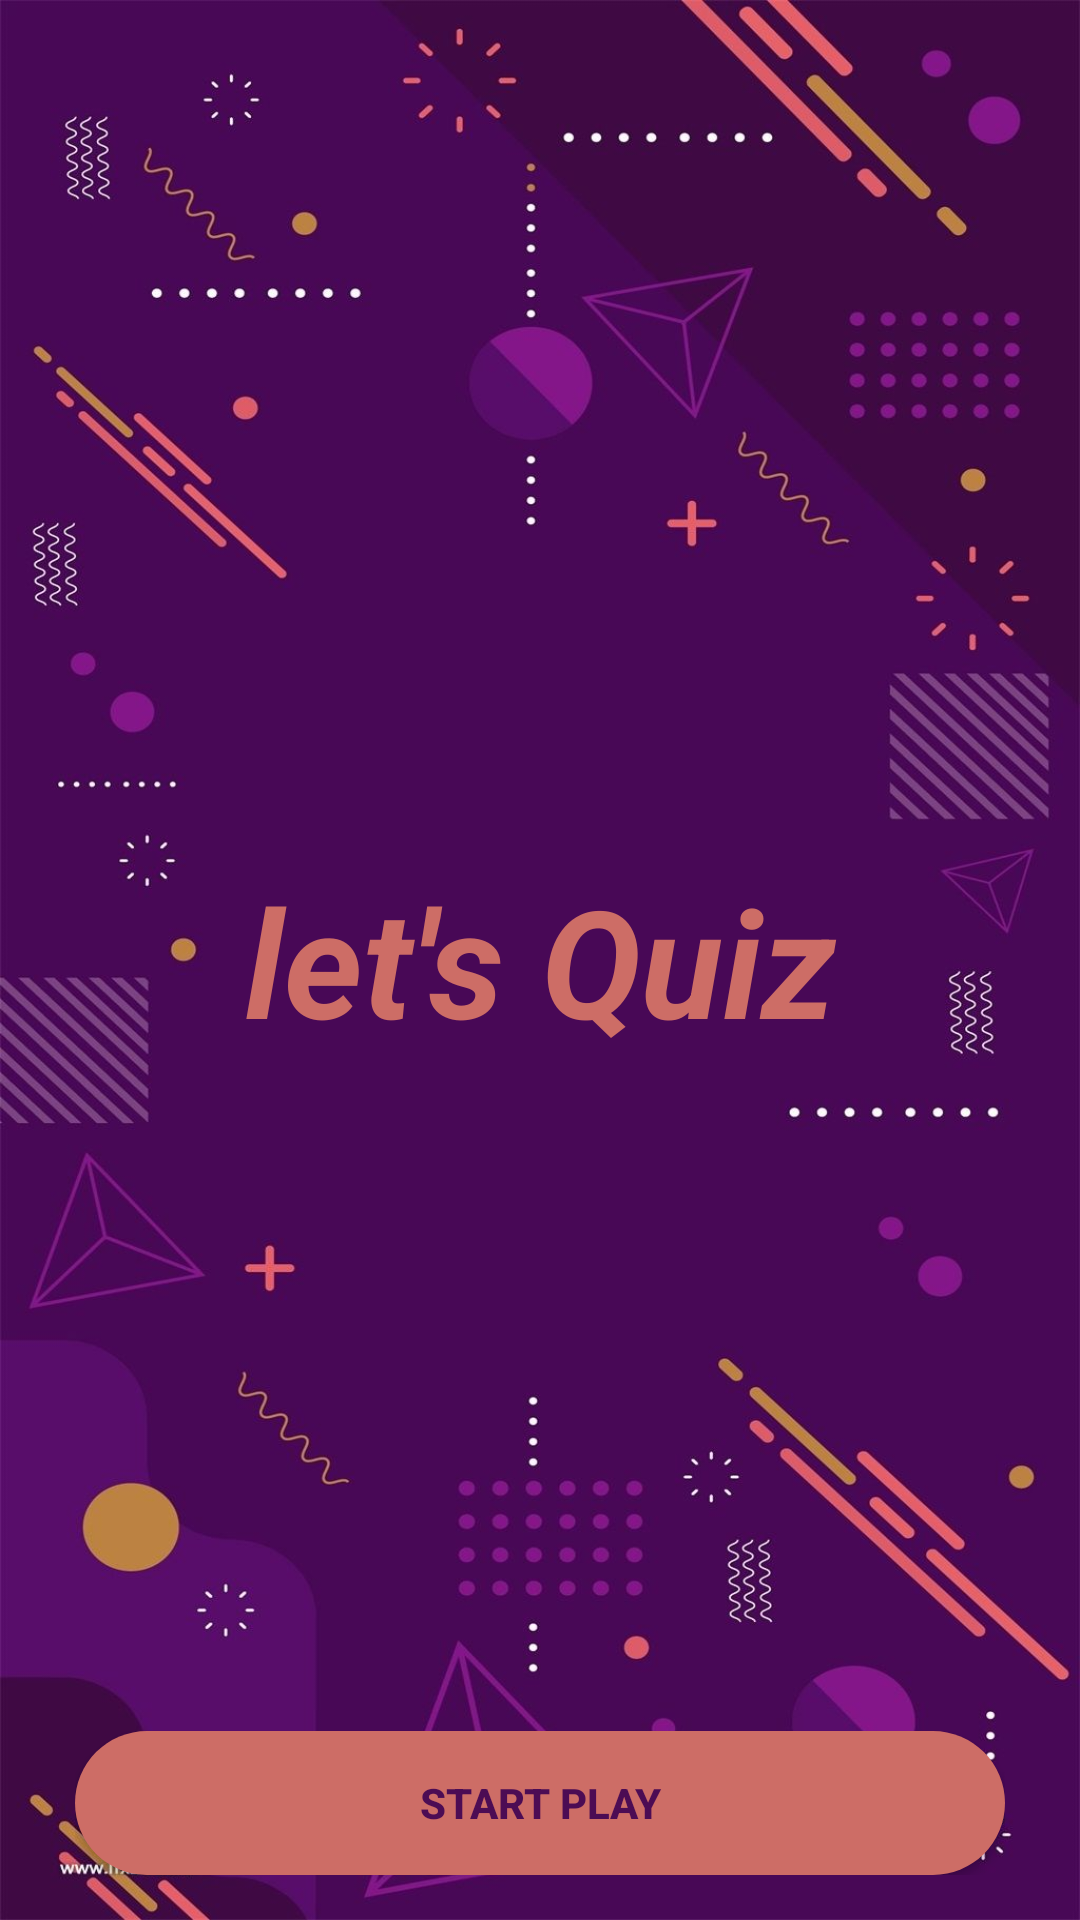

Layout XML and referenced resources for this Android screen:
<!-- AndroidManifest.xml: application theme ThemeCustomNoActionbar -->
<!-- res/layout/activity_splash.xml -->
<?xml version="1.0" encoding="utf-8"?>
<FrameLayout xmlns:android="http://schemas.android.com/apk/res/android"
    xmlns:tools="http://schemas.android.com/tools"
    android:layout_width="match_parent"
    android:layout_height="match_parent"
    android:background="@drawable/bg"
    tools:context=".SplashActivity">

    <TextView
        android:id="@+id/fullscreen_content"
        android:layout_width="match_parent"
        android:layout_height="match_parent"
        android:gravity="center"
        android:keepScreenOn="true"
        android:text="@string/tv_quiz_app"
        android:textColor="@color/chestnutRose"
        android:textSize="50sp"
        android:textStyle="bold|italic" />


    <FrameLayout
        android:layout_width="match_parent"
        android:layout_height="match_parent">

        <LinearLayout
            android:id="@+id/fullscreen_content_controls"
            android:layout_width="match_parent"
            android:layout_height="wrap_content"
            android:layout_gravity="bottom|center_horizontal"
            android:layout_marginHorizontal="25dp"
            android:layout_marginBottom="15dp"
            android:orientation="horizontal">

            <Button
                android:id="@+id/btn_start"
                android:background="@drawable/round_btn"
                android:layout_width="0dp"
                android:layout_height="wrap_content"
                android:layout_weight="1"
                android:textColor="@color/jagger"
                android:textStyle="bold"
                android:text="@string/btn_start" />

        </LinearLayout>
    </FrameLayout>

</FrameLayout>
<!-- resources referenced by this layout -->
<resources>
  <color name="chestnutRose">#CD6D66</color>
  <color name="jagger">#4C0C54</color>
  <!-- drawable bg: png bitmap (drawable, 981596 bytes) -->
  <!-- drawable round_btn (drawable) -->
  <?xml version="1.0" encoding="utf-8"?>
  <shape xmlns:android="http://schemas.android.com/apk/res/android">
      <corners  android:radius="50dp"/>
      <solid android:color="@color/chestnutRose" />
  </shape>
  <string name="btn_start">Start Play</string>
  <string name="tv_quiz_app">let\'s Quiz </string>
  <style name="ThemeCustomNoActionbar" parent="Theme.AppCompat.DayNight.NoActionBar">
          <item name="android:statusBarColor">@color/dark_purple</item>
      </style>
  <color name="dark_purple">#35083a</color>
</resources>
